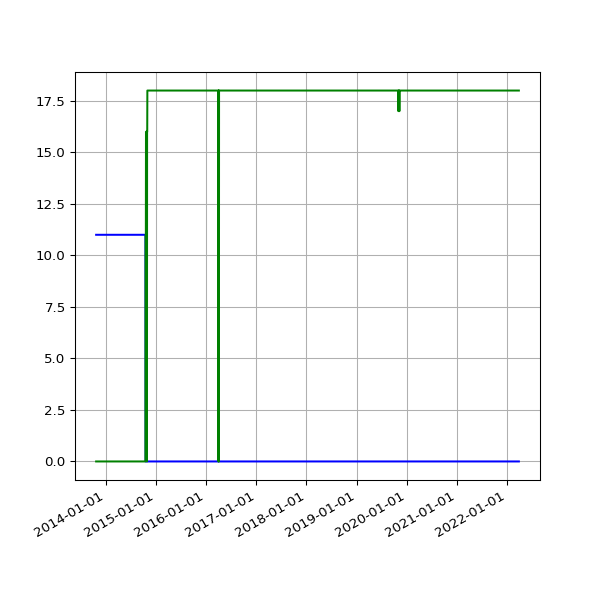

The data file committed next to this chart (first rows):
date, 1.02, 1.03
2013-10-23 04:08:12 +0100, 11, 
2013-10-24 03:23:20 +0100, 11, 
2013-10-25 03:49:11 +0100, 11, 
2013-10-26 02:58:11 +0100, 11, 
2013-10-27 04:56:02 +0000, 11, 
2013-10-28 03:29:04 +0000, 11, 
2013-10-29 03:34:38 +0000, 11, 
2013-10-30 03:44:23 +0000, 11, 
2013-10-31 04:16:06 +0000, 11, 
2013-11-01 19:13:36 +0000, 11, 
2013-11-04 10:02:58 +0000, 11, 
2013-11-05 03:51:50 +0000, 11, 
2013-11-06 03:39:36 +0000, 11, 
2013-11-07 03:44:18 +0000, 11, 
2013-11-08 03:49:56 +0000, 11, 
2013-11-09 04:02:57 +0000, 11, 
2013-11-10 03:28:18 +0000, 11, 
2013-11-11 03:43:31 +0000, 11, 
2013-11-12 04:09:49 +0000, 11, 
2013-11-13 04:17:11 +0000, 11, 
2013-11-14 03:34:20 +0000, 11, 
2013-11-15 03:40:17 +0000, 11, 
2013-11-16 03:32:06 +0000, 11, 
2013-11-17 03:26:32 +0000, 11, 
2013-11-18 03:40:30 +0000, 11, 
2013-11-19 03:32:58 +0000, 11, 
2013-11-20 03:45:31 +0000, 11, 
2013-11-21 00:22:41 +0000, 11, 
2013-11-23 03:53:55 +0000, 11, 
2013-11-24 03:44:40 +0000, 11, 
2013-11-25 03:55:14 +0000, 11, 
2013-11-26 03:54:42 +0000, 11, 
2013-11-27 02:39:15 +0000, 11, 
2013-11-28 02:45:13 +0000, 11, 
2013-11-29 02:53:16 +0000, 11, 
2013-11-29 13:52:45 +0000, 11, 
2013-11-30 02:38:52 +0000, 11, 
2013-12-01 02:42:02 +0000, 11, 
2013-12-02 02:51:58 +0000, 11, 
2013-12-03 04:32:38 +0000, 11, 
2013-12-04 04:03:25 +0000, 11, 
2013-12-05 03:53:11 +0000, 11, 
2013-12-06 02:54:29 +0000, 11, 
2013-12-07 02:34:50 +0000, 11, 
2013-12-08 02:36:39 +0000, 11, 
2013-12-09 02:52:24 +0000, 11, 
2013-12-10 02:46:19 +0000, 11, 
2013-12-11 02:54:20 +0000, 11, 
2013-12-12 03:04:44 +0000, 11, 
2013-12-13 02:57:01 +0000, 11, 
2013-12-14 02:38:45 +0000, 11, 
2013-12-15 03:04:13 +0000, 11, 
2013-12-16 02:55:23 +0000, 11, 
2013-12-17 02:58:50 +0000, 11, 
2013-12-18 02:52:19 +0000, 11, 
2013-12-19 03:59:42 +0000, 11, 
2013-12-20 04:06:15 +0000, 11, 
2013-12-20 16:56:27 +0000, 11, 
2013-12-21 02:31:09 +0000, 11, 
2013-12-22 08:37:23 +0000, 11, 
... 2,422 more rows
